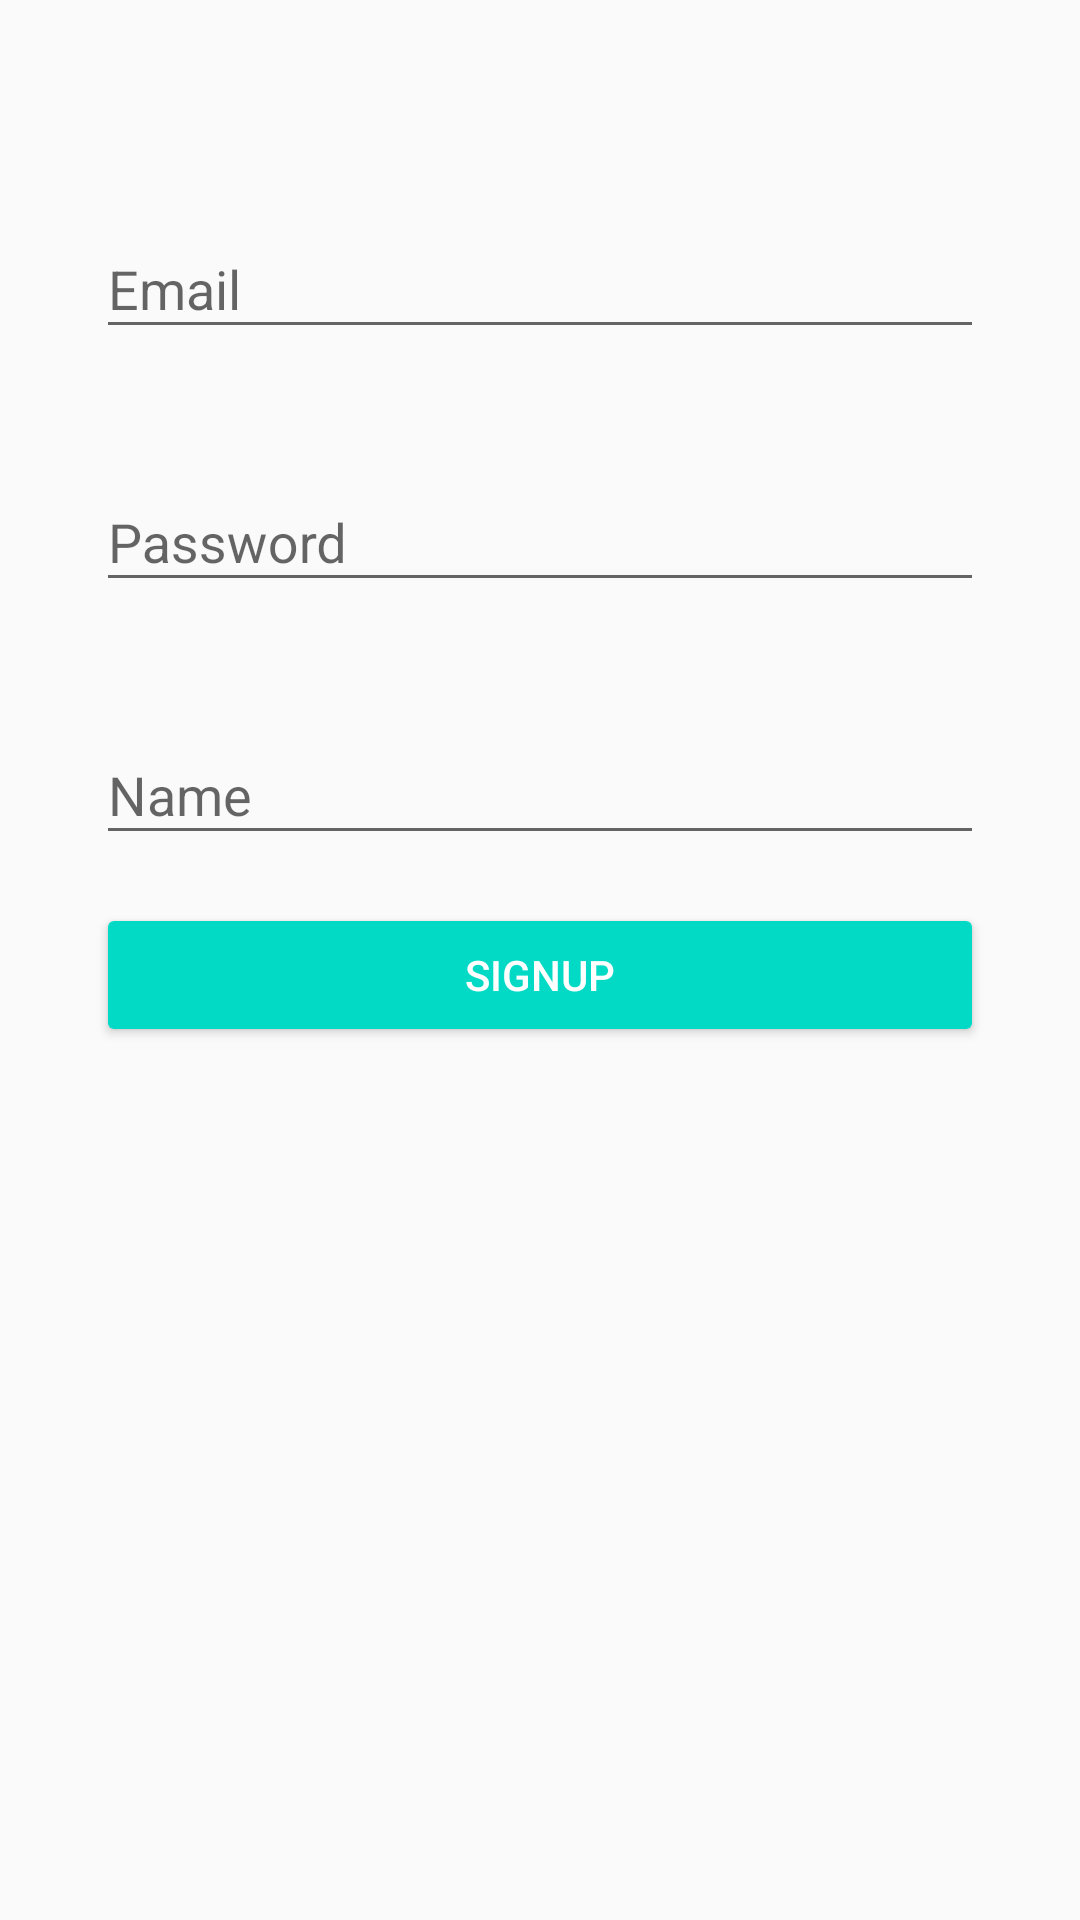

Produce the Android XML layout that renders to this screen, including the resource entries it uses.
<!-- AndroidManifest.xml: application theme AppTheme -->
<!-- res/layout/activity_signup.xml -->
<?xml version="1.0" encoding="utf-8"?>
<layout xmlns:android="http://schemas.android.com/apk/res/android"
    xmlns:app="http://schemas.android.com/apk/res-auto"
    xmlns:tools="http://schemas.android.com/tools">
<androidx.constraintlayout.widget.ConstraintLayout
    android:layout_width="match_parent"
    android:layout_height="match_parent">

    <Button
        android:id="@+id/btn_signup"
        style="@style/Widget.AppCompat.Button.Colored"
        android:layout_width="0dp"
        android:layout_height="wrap_content"
        android:layout_marginStart="32dp"
        android:layout_marginLeft="32dp"
        android:layout_marginTop="16dp"
        android:layout_marginEnd="32dp"
        android:layout_marginRight="32dp"
        android:text="Signup"
        app:layout_constraintEnd_toEndOf="parent"
        app:layout_constraintStart_toStartOf="parent"
        app:layout_constraintTop_toBottomOf="@+id/txt_name" />

    <ImageView
        android:id="@+id/iv_image_picker"
        android:layout_width="wrap_content"
        android:layout_height="wrap_content"
        android:layout_marginTop="32dp"
        app:layout_constraintBottom_toTopOf="@+id/txt_email"
        app:layout_constraintEnd_toEndOf="parent"
        app:layout_constraintStart_toStartOf="parent"
        app:layout_constraintTop_toTopOf="parent"
        app:layout_constraintVertical_bias="0.233"
        app:srcCompat="@drawable/user_logo" />

    <ProgressBar
        android:id="@+id/pb_loading"
        style="?android:attr/progressBarStyle"
        android:layout_width="wrap_content"
        android:layout_height="wrap_content"
        app:layout_constraintBottom_toBottomOf="parent"
        app:layout_constraintEnd_toEndOf="parent"
        android:visibility="gone"
        app:layout_constraintStart_toStartOf="parent"
        app:layout_constraintTop_toTopOf="parent" />

    <com.google.android.material.textfield.TextInputLayout
        android:id="@+id/txt_password"
        android:layout_width="0dp"
        android:layout_height="wrap_content"
        android:layout_marginStart="32dp"
        android:layout_marginLeft="32dp"
        android:layout_marginTop="32dp"
        android:layout_marginEnd="32dp"
        android:layout_marginRight="32dp"
        app:layout_constraintEnd_toEndOf="parent"
        app:layout_constraintStart_toStartOf="parent"
        app:layout_constraintTop_toBottomOf="@+id/txt_email">

        <com.google.android.material.textfield.TextInputEditText
            android:layout_width="match_parent"
            android:layout_height="wrap_content"
            android:hint="Password"
            android:inputType="textPassword" />
    </com.google.android.material.textfield.TextInputLayout>

    <com.google.android.material.textfield.TextInputLayout
        android:id="@+id/txt_email"
        android:layout_width="0dp"
        android:layout_height="wrap_content"
        android:layout_marginStart="32dp"
        android:layout_marginTop="32dp"
        android:layout_marginEnd="32dp"
        app:layout_constraintEnd_toEndOf="parent"
        app:layout_constraintStart_toStartOf="parent"
        app:layout_constraintTop_toBottomOf="@+id/iv_image_picker">

        <com.google.android.material.textfield.TextInputEditText
            android:layout_width="match_parent"
            android:layout_height="wrap_content"
            android:hint="Email"
            android:inputType="textEmailAddress"
             />
    </com.google.android.material.textfield.TextInputLayout>

    <com.google.android.material.textfield.TextInputLayout
        android:id="@+id/txt_name"
        android:layout_width="0dp"
        android:layout_height="wrap_content"
        android:layout_marginStart="32dp"
        android:layout_marginLeft="32dp"
        android:layout_marginTop="32dp"
        android:layout_marginEnd="32dp"
        android:layout_marginRight="32dp"
        app:layout_constraintEnd_toEndOf="parent"
        app:layout_constraintStart_toStartOf="parent"
        app:layout_constraintTop_toBottomOf="@id/txt_password">

        <com.google.android.material.textfield.TextInputEditText
            android:layout_width="match_parent"
            android:layout_height="wrap_content"
            android:hint="Name"
            android:inputType="textEmailAddress" />

    </com.google.android.material.textfield.TextInputLayout>
</androidx.constraintlayout.widget.ConstraintLayout>
</layout>
<!-- resources referenced by this layout -->
<resources>
  <style name="AppTheme" parent="Theme.AppCompat.Light.DarkActionBar">
          
          <item name="colorPrimary">@color/colorPrimary</item>
          <item name="colorPrimaryDark">@color/colorPrimaryDark</item>
          <item name="colorAccent">@color/colorAccent</item>
      </style>
  <color name="colorPrimary">#00A28F</color>
  <color name="colorPrimaryDark">#008271</color>
  <color name="colorAccent">#03DAC5</color>
</resources>
